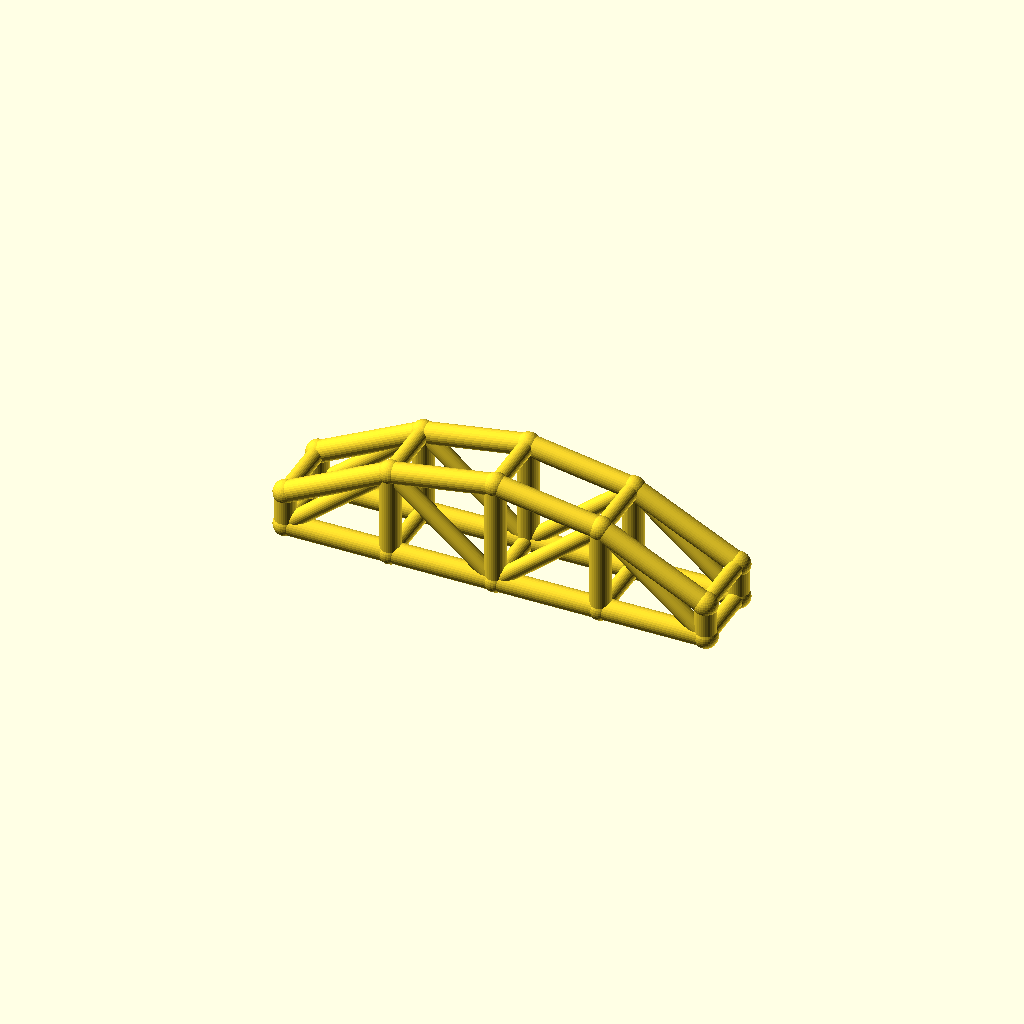
Cell 1: the model at its default parameters.
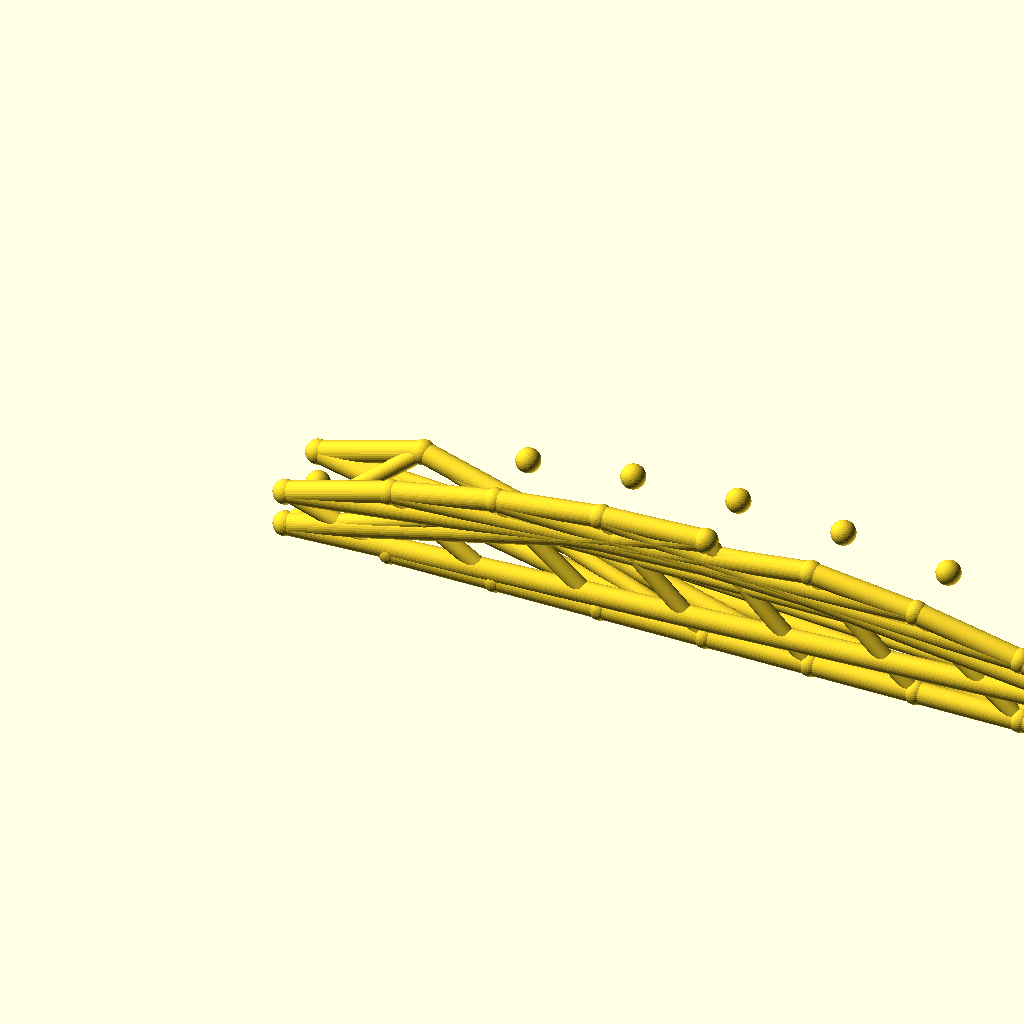
Cell 2: the same model with bays = 8.
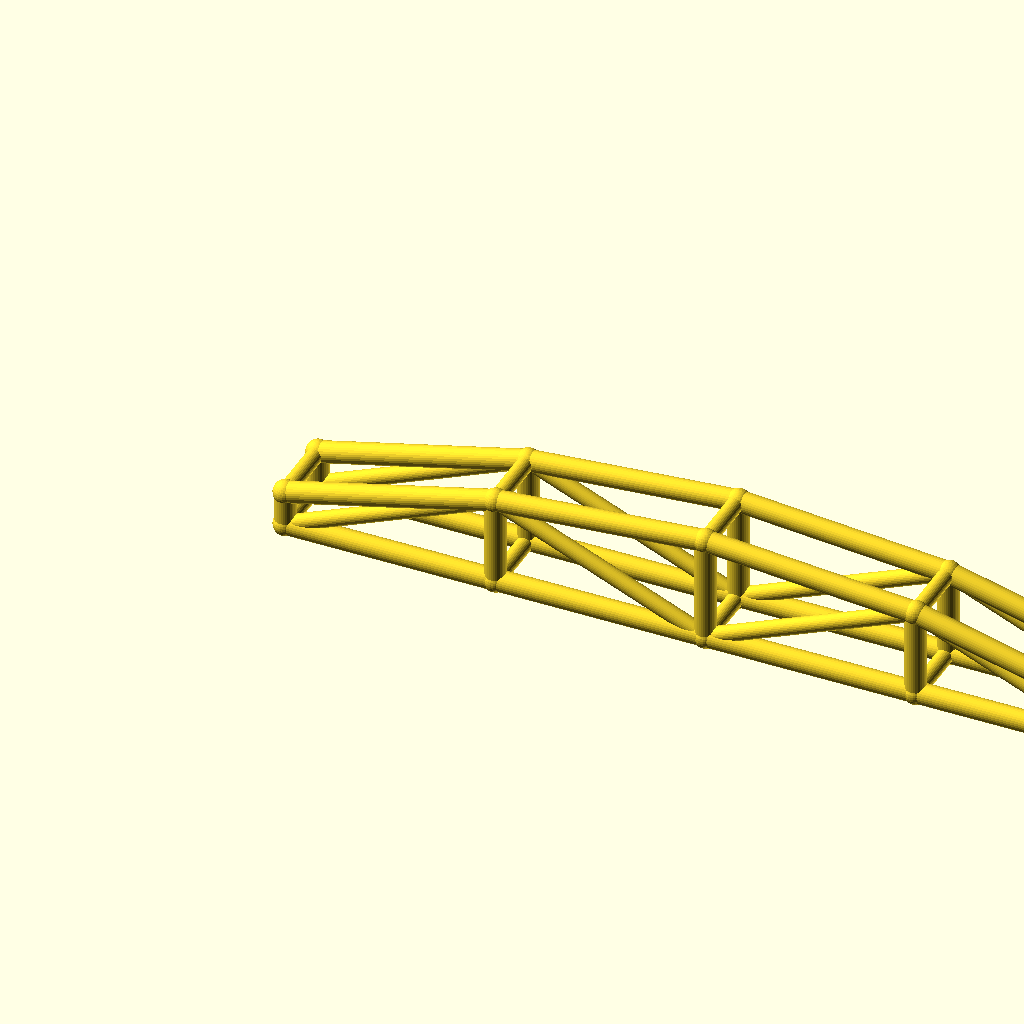
Cell 3 — arch_bay set to 60, the other parameters unchanged.
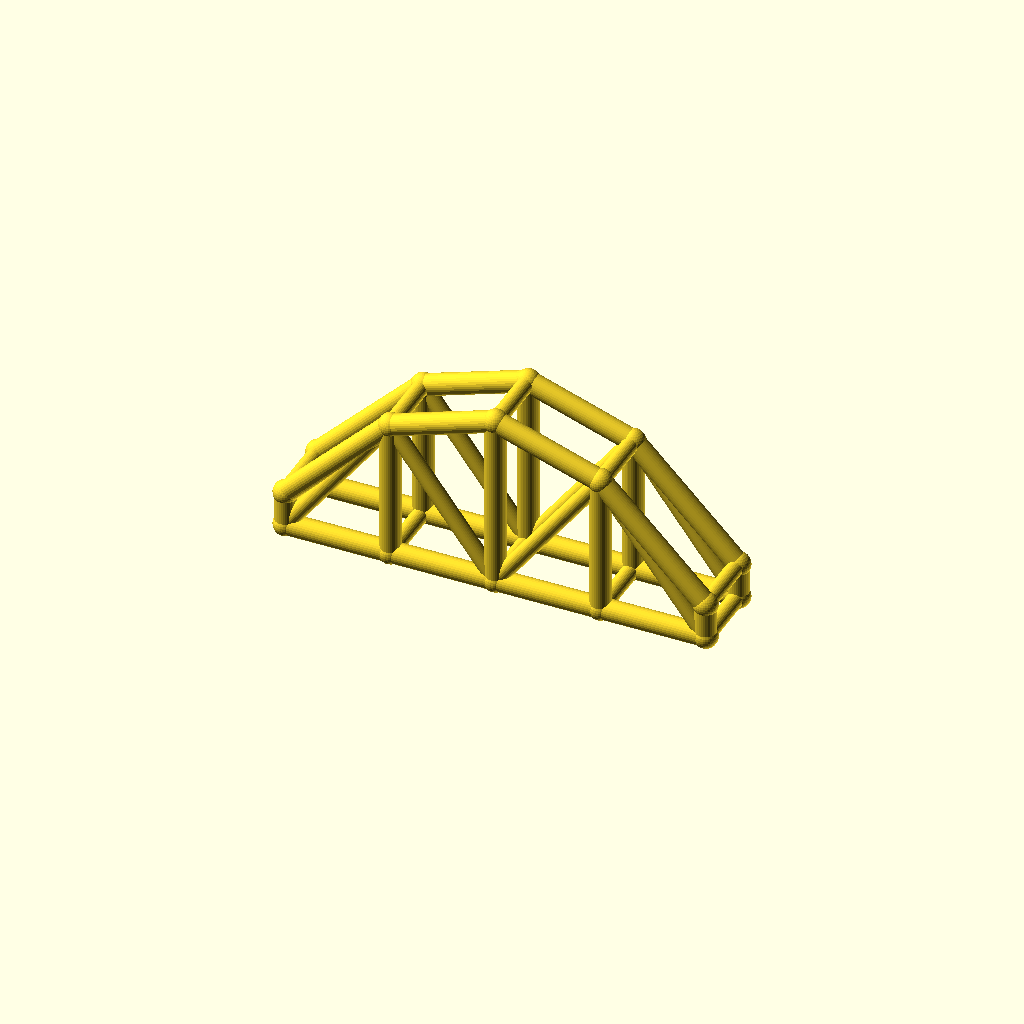
Cell 4: the same model with rise = 40.
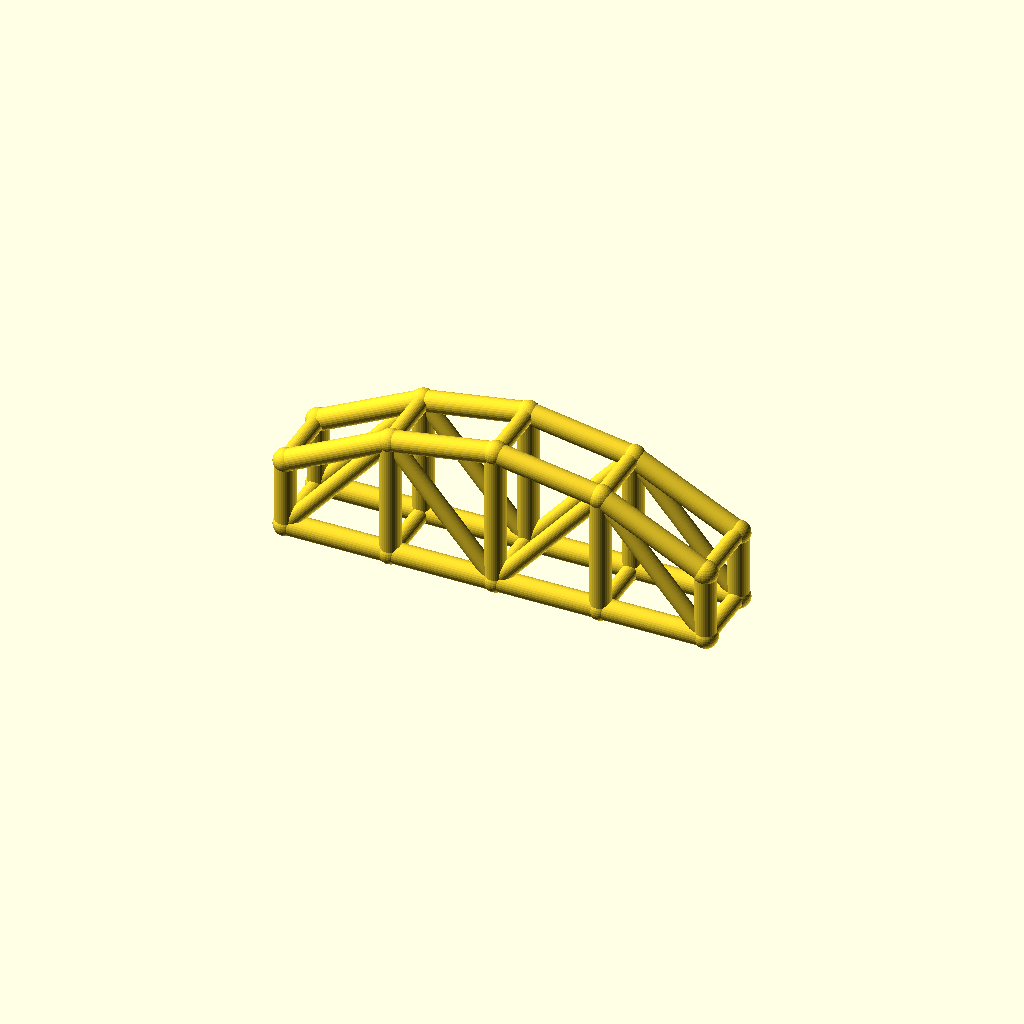
Cell 5: col_h = 20 (everything else at default).
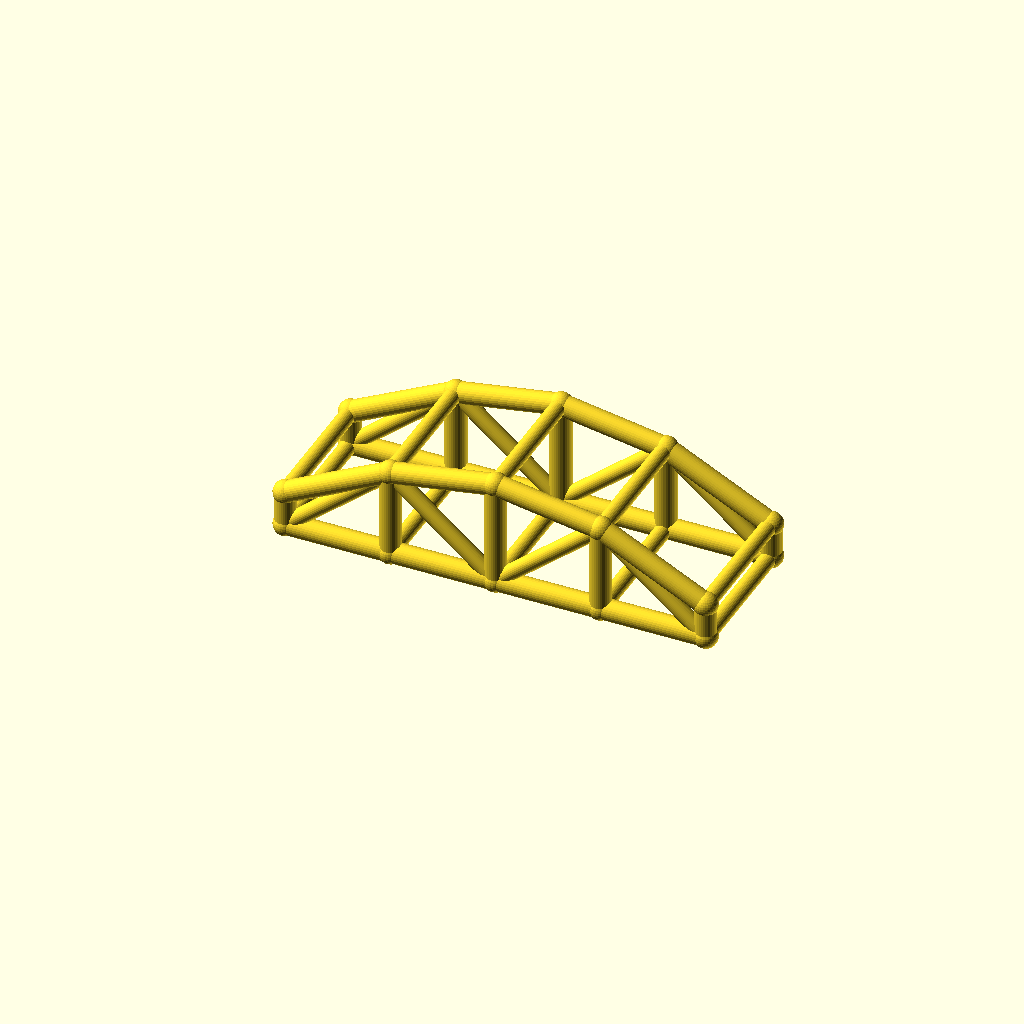
Cell 6: arch_w = 40 (everything else at default).
One fixed orthographic camera (rotation 55°, 0°, 25°; colour scheme Cornfield) for every cell.
Source of the model, optional_data/data/wire3/archtruss/scene_0097.scad:
$fn = 32;

// ----------------------------------------------------------------------
// Arch truss pair: 4 bays of 30 mm, rise 20 mm
// ----------------------------------------------------------------------

// --- parameters (mm) ---
bays = 4;                 // number of arch bays
arch_bay = 30;            // bay length, X
rise = 20;                // arch rise over the tie
col_h = 10;               // end post height
arch_w = 20;              // distance between the two trusses, Y
chord_r = 3;              // chord radius
brace_r = 2.3;            // web and cross brace radius
joint_r = 3.4;            // joint ball radius

bbox_x = bays * arch_bay + 2 * joint_r;  // overall X, joints included
bbox_y = arch_w + 2 * joint_r;  // overall Y, joints included
bbox_z = col_h + rise + 2 * joint_r;  // overall Z, joints included
chord_d = 2 * chord_r;  // chord stock diameter
brace_d = 2 * brace_r;  // web stock diameter
arch_span = bays * arch_bay;  // truss span
crown_z = col_h + rise;  // crown height over the tie
nodes = concat([for (i = [0 : bays]) [i * arch_bay, 0, col_h + 4 * rise * (i / bays) * (1 - i / bays)]], [for (i = [0 : bays]) [i * arch_bay, 0, 0]], [for (i = [0 : bays]) [i * arch_bay, arch_w, col_h + 4 * rise * (i / bays) * (1 - i / bays)]], [for (i = [0 : bays]) [i * arch_bay, arch_w, 0]]);

module member(a, b, r) {
  /* round stock from joint a to joint b, ends buried in the joint balls */
  d = b - a;
  length = norm(d);
  translate(a) rotate([0, acos(d[2] / length), atan2(d[1], d[0])])
    cylinder(h = length, r = r);
}

module joint(p, r) {
  /* ball at the joint centre, fatter than every member meeting there */
  translate(p) sphere(r = r);
}

/* members - each call is one graph edge */
member(nodes[0], nodes[1], chord_r);
member(nodes[5], nodes[6], chord_r);
member(nodes[1], nodes[2], chord_r);
member(nodes[6], nodes[7], chord_r);
member(nodes[2], nodes[3], chord_r);
member(nodes[7], nodes[8], chord_r);
member(nodes[3], nodes[4], chord_r);
member(nodes[8], nodes[9], chord_r);
member(nodes[0], nodes[5], chord_r);
member(nodes[1], nodes[6], chord_r);
member(nodes[2], nodes[7], chord_r);
member(nodes[3], nodes[8], chord_r);
member(nodes[4], nodes[9], chord_r);
member(nodes[5], nodes[1], brace_r);
member(nodes[1], nodes[7], brace_r);
member(nodes[7], nodes[3], brace_r);
member(nodes[3], nodes[9], brace_r);
member(nodes[10], nodes[11], chord_r);
member(nodes[15], nodes[16], chord_r);
member(nodes[11], nodes[12], chord_r);
member(nodes[16], nodes[17], chord_r);
member(nodes[12], nodes[13], chord_r);
member(nodes[17], nodes[18], chord_r);
member(nodes[13], nodes[14], chord_r);
member(nodes[18], nodes[19], chord_r);
member(nodes[10], nodes[15], chord_r);
member(nodes[11], nodes[16], chord_r);
member(nodes[12], nodes[17], chord_r);
member(nodes[13], nodes[18], chord_r);
member(nodes[14], nodes[19], chord_r);
member(nodes[15], nodes[11], brace_r);
member(nodes[11], nodes[17], brace_r);
member(nodes[17], nodes[13], brace_r);
member(nodes[13], nodes[19], brace_r);
member(nodes[0], nodes[10], brace_r);
member(nodes[5], nodes[15], brace_r);
member(nodes[1], nodes[11], brace_r);
member(nodes[6], nodes[16], brace_r);
member(nodes[2], nodes[12], brace_r);
member(nodes[7], nodes[17], brace_r);
member(nodes[3], nodes[13], brace_r);
member(nodes[8], nodes[18], brace_r);
member(nodes[4], nodes[14], brace_r);
member(nodes[9], nodes[19], brace_r);

/* joint balls */
for (p = nodes) joint(p, joint_r);
Parameter table extracted from the source (name, type, default, range or options):
bays: number, default 4
arch_bay: number, default 30
rise: number, default 20
col_h: number, default 10
arch_w: number, default 20
chord_r: number, default 3
brace_r: number, default 2.3
joint_r: number, default 3.4
